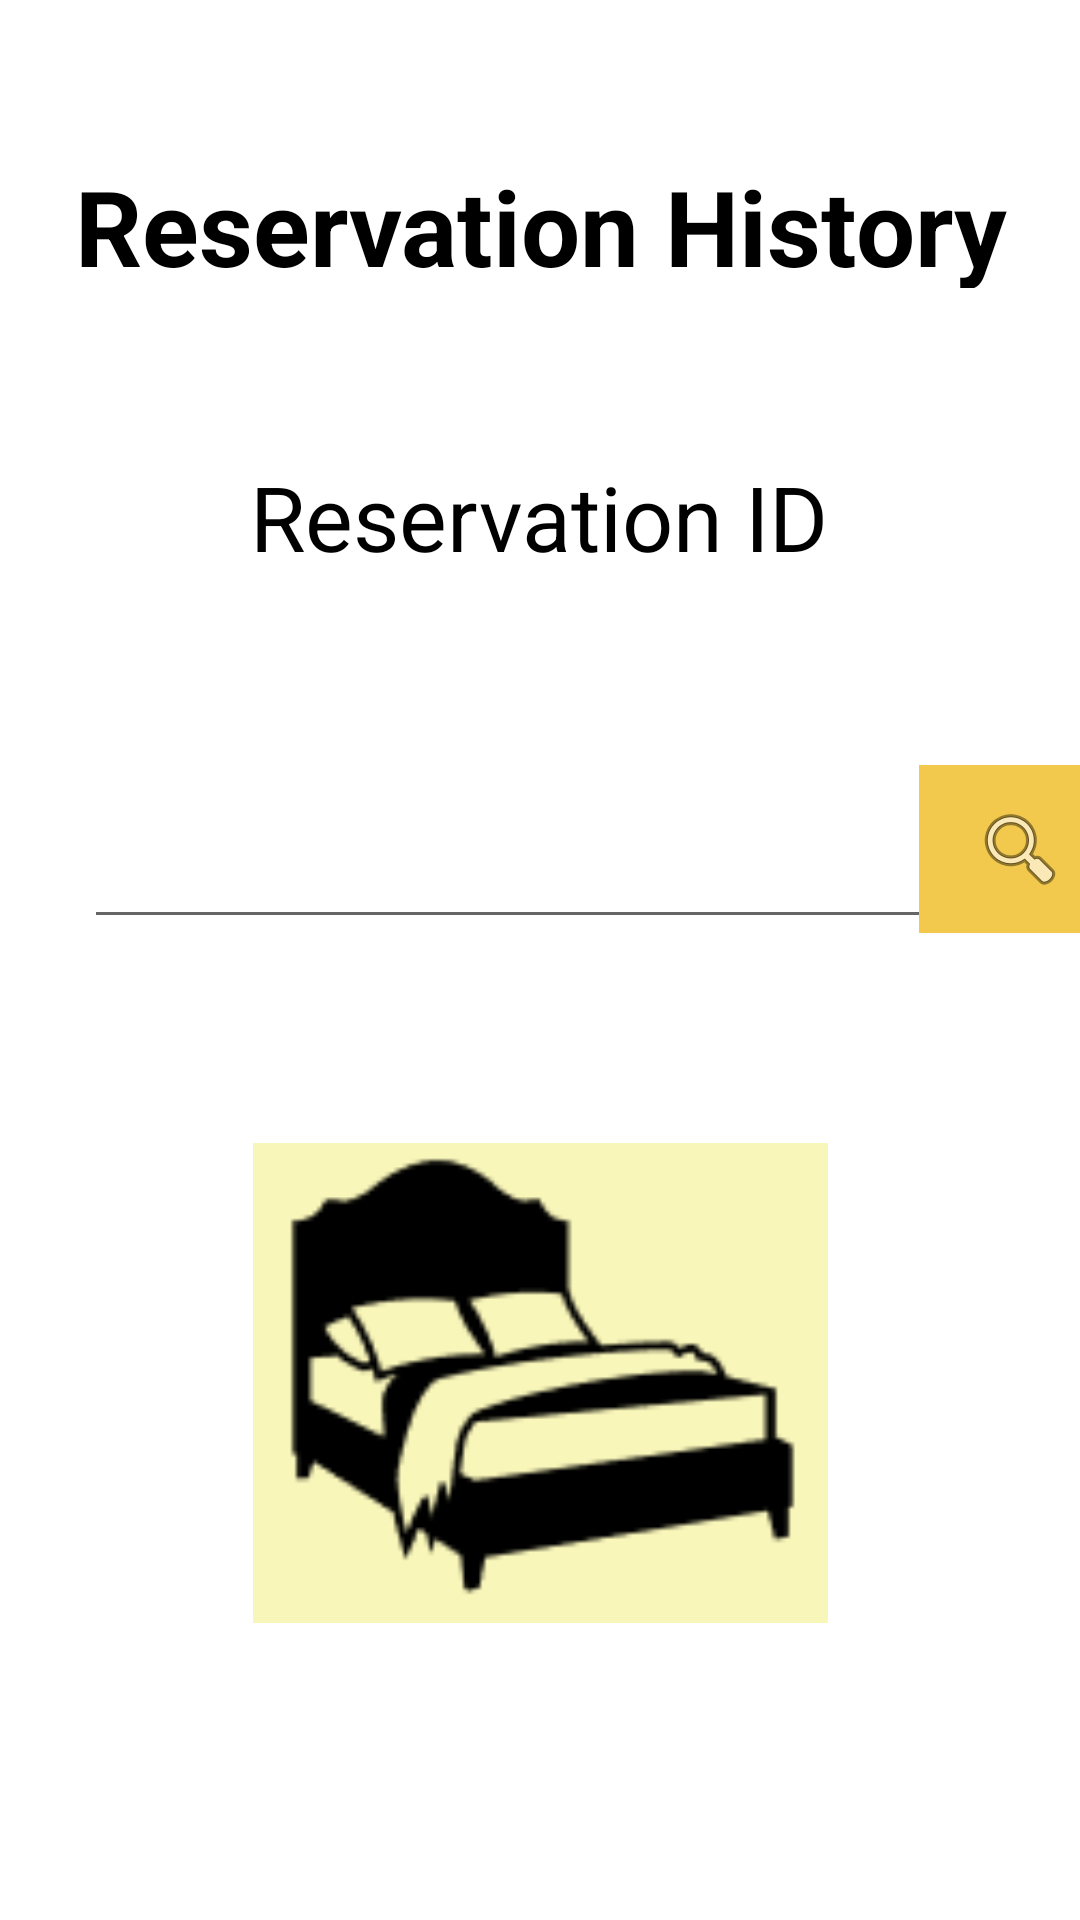

Layout XML and referenced resources for this Android screen:
<!-- AndroidManifest.xml: application theme Theme.MySweetHome -->
<!-- res/layout/activity_reservation__history.xml -->
<?xml version="1.0" encoding="utf-8"?>
<androidx.constraintlayout.widget.ConstraintLayout xmlns:android="http://schemas.android.com/apk/res/android"
    xmlns:app="http://schemas.android.com/apk/res-auto"
    xmlns:tools="http://schemas.android.com/tools"
    android:layout_width="match_parent"
    android:layout_height="match_parent"
    tools:context=".Reservation_History_Details">

    <TextView
        android:id="@+id/textView19"
        android:layout_width="353dp"
        android:layout_height="44dp"
        android:layout_marginTop="52dp"
        android:text="Reservation History"
        android:textAlignment="center"
        android:textAllCaps="false"
        android:textColor="@color/black"
        android:textSize="35sp"
        android:textStyle="bold"
        app:layout_constraintEnd_toEndOf="parent"
        app:layout_constraintStart_toStartOf="parent"
        app:layout_constraintTop_toTopOf="parent" />

    <TextView
        android:id="@+id/textView44"
        android:layout_width="292dp"
        android:layout_height="43dp"
        android:layout_marginTop="56dp"
        android:text="Reservation ID"
        android:textAlignment="center"
        android:textColor="@color/black"
        android:textSize="30sp"
        app:layout_constraintEnd_toEndOf="parent"
        app:layout_constraintHorizontal_bias="0.495"
        app:layout_constraintStart_toStartOf="parent"
        app:layout_constraintTop_toBottomOf="@+id/textView19" />

    <EditText
        android:id="@+id/searchT"
        android:layout_width="288dp"
        android:layout_height="58dp"
        android:layout_marginStart="28dp"
        android:layout_marginTop="60dp"
        android:ems="10"
        android:inputType="textPersonName"
        android:textAlignment="center"
        android:textSize="25sp"
        app:layout_constraintStart_toStartOf="parent"
        app:layout_constraintTop_toBottomOf="@+id/textView44" />

    <ImageButton
        android:id="@+id/searchBtn4"
        android:layout_width="67dp"
        android:layout_height="56dp"
        android:layout_marginTop="60dp"
        android:background="@color/F2C94C"
        app:layout_constraintEnd_toEndOf="parent"
        app:layout_constraintHorizontal_bias="0.428"
        app:layout_constraintStart_toEndOf="@+id/searchT"
        app:layout_constraintTop_toBottomOf="@+id/textView44"
        app:srcCompat="@android:drawable/ic_menu_search" />

    <ImageView
        android:id="@+id/imageView12"
        android:layout_width="233dp"
        android:layout_height="160dp"
        android:layout_marginTop="68dp"
        app:layout_constraintEnd_toEndOf="parent"
        app:layout_constraintStart_toStartOf="parent"
        app:layout_constraintTop_toBottomOf="@+id/searchT"
        app:srcCompat="@drawable/bed_icon" />

    <TextView
        android:id="@+id/name2"
        android:layout_width="wrap_content"
        android:layout_height="wrap_content"
        android:visibility="gone" />

    <TextView
        android:id="@+id/email2"
        android:layout_width="wrap_content"
        android:layout_height="wrap_content"
        android:visibility="gone" />

    <TextView
        android:id="@+id/no"
        android:layout_width="wrap_content"
        android:layout_height="wrap_content"
        android:visibility="gone" />

    <TextView
        android:id="@+id/pax2"
        android:layout_width="wrap_content"
        android:layout_height="wrap_content"
        android:visibility="gone" />

    <TextView
        android:id="@+id/in2"
        android:layout_width="wrap_content"
        android:layout_height="wrap_content"
        android:visibility="gone" />

    <TextView
        android:id="@+id/out"
        android:layout_width="wrap_content"
        android:layout_height="wrap_content"
        android:visibility="gone" />

    <TextView
        android:id="@+id/type4"
        android:layout_width="wrap_content"
        android:layout_height="wrap_content"
        android:visibility="gone" />

    <TextView
        android:id="@+id/amount2"
        android:layout_width="wrap_content"
        android:layout_height="wrap_content"
        android:visibility="gone" />

</androidx.constraintlayout.widget.ConstraintLayout>
<!-- resources referenced by this layout -->
<resources>
  <color name="F2C94C">#F2C94C</color>
  <color name="black">#FF000000</color>
  <!-- drawable bed_icon: png bitmap (drawable, 2503 bytes) -->
  <style name="Theme.MySweetHome" parent="Theme.MaterialComponents.DayNight.DarkActionBar">
          
          <item name="colorPrimary">@color/F2C94C</item>
          <item name="colorPrimaryVariant">@color/black</item>
          <item name="colorOnPrimary">@color/black</item>
          
          <item name="colorSecondary">@color/teal_200</item>
          <item name="colorSecondaryVariant">@color/teal_700</item>
          <item name="colorOnSecondary">@color/black</item>
          
          <item name="android:statusBarColor" tools:targetApi="l">?attr/colorPrimaryVariant</item>
         
          
      </style>
  <color name="teal_200">#FF03DAC5</color>
  <color name="teal_700">#FF018786</color>
</resources>
